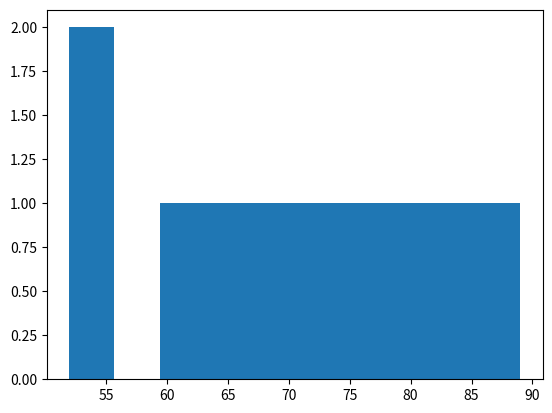

This figure's Python source:
import matplotlib.pyplot as plt

Marks = [52, 55, 61, 64, 67, 72, 75, 81, 85, 89]

plt.hist(Marks)
plt.show()
